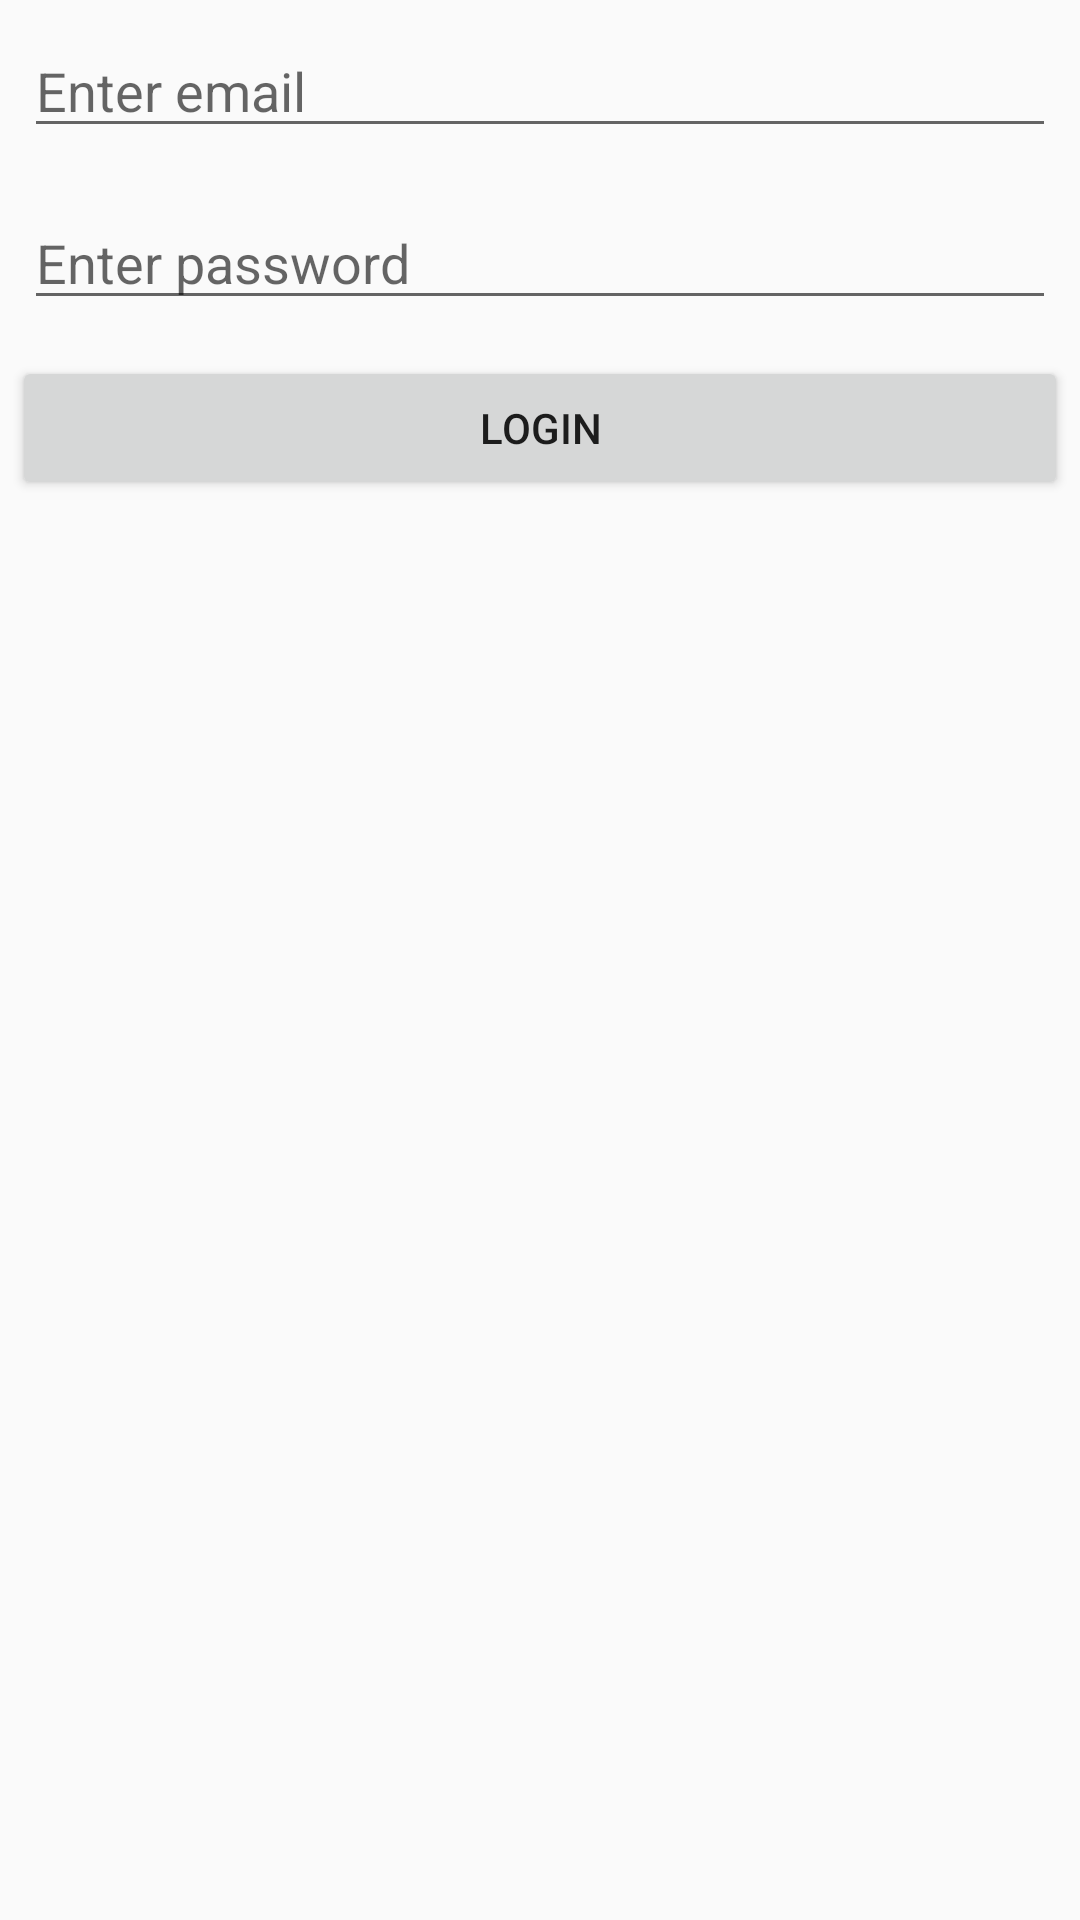

Layout XML and referenced resources for this Android screen:
<!-- AndroidManifest.xml: application theme Theme.GOLDRY -->
<!-- res/layout/login_dialog.xml -->
<?xml version="1.0" encoding="utf-8"?>
<LinearLayout
    xmlns:android="http://schemas.android.com/apk/res/android"
    xmlns:tools="http://schemas.android.com/tools"
    android:layout_width="match_parent"
    android:layout_height="match_parent"
    android:orientation="vertical">
    
    <EditText
        android:layout_width="match_parent"
        android:layout_height="wrap_content"
        android:layout_margin="8dp"
        android:hint="Enter email"
        android:id="@+id/emailEdit" />

    <EditText
        android:layout_width="match_parent"
        android:layout_height="wrap_content"
        android:layout_margin="8dp"
        android:hint="Enter password"
        android:id="@+id/passwordEdit"
        android:inputType="textPassword" />

    <Button
        android:layout_width="match_parent"
        android:layout_height="wrap_content"
        android:layout_margin="4dp"
        android:text="Login"
        android:id="@+id/login" />



</LinearLayout>
<!-- resources referenced by this layout -->
<resources>
  <style name="Theme.GOLDRY" parent="Theme.AppCompat.Light.DarkActionBar">
          
          <item name="colorPrimary">@color/purple_500</item>
          <item name="colorPrimaryDark">@color/purple_700</item>
          <item name="colorAccent">@color/teal_200</item>
          
      </style>
  <!-- not gathered from this repository: default colours our renderer supplied (Android Studio template values) -->
  <color name="purple_500">#FF6200EE</color>
  <color name="purple_700">#FF3700B3</color>
  <color name="teal_200">#FF03DAC5</color>
</resources>
